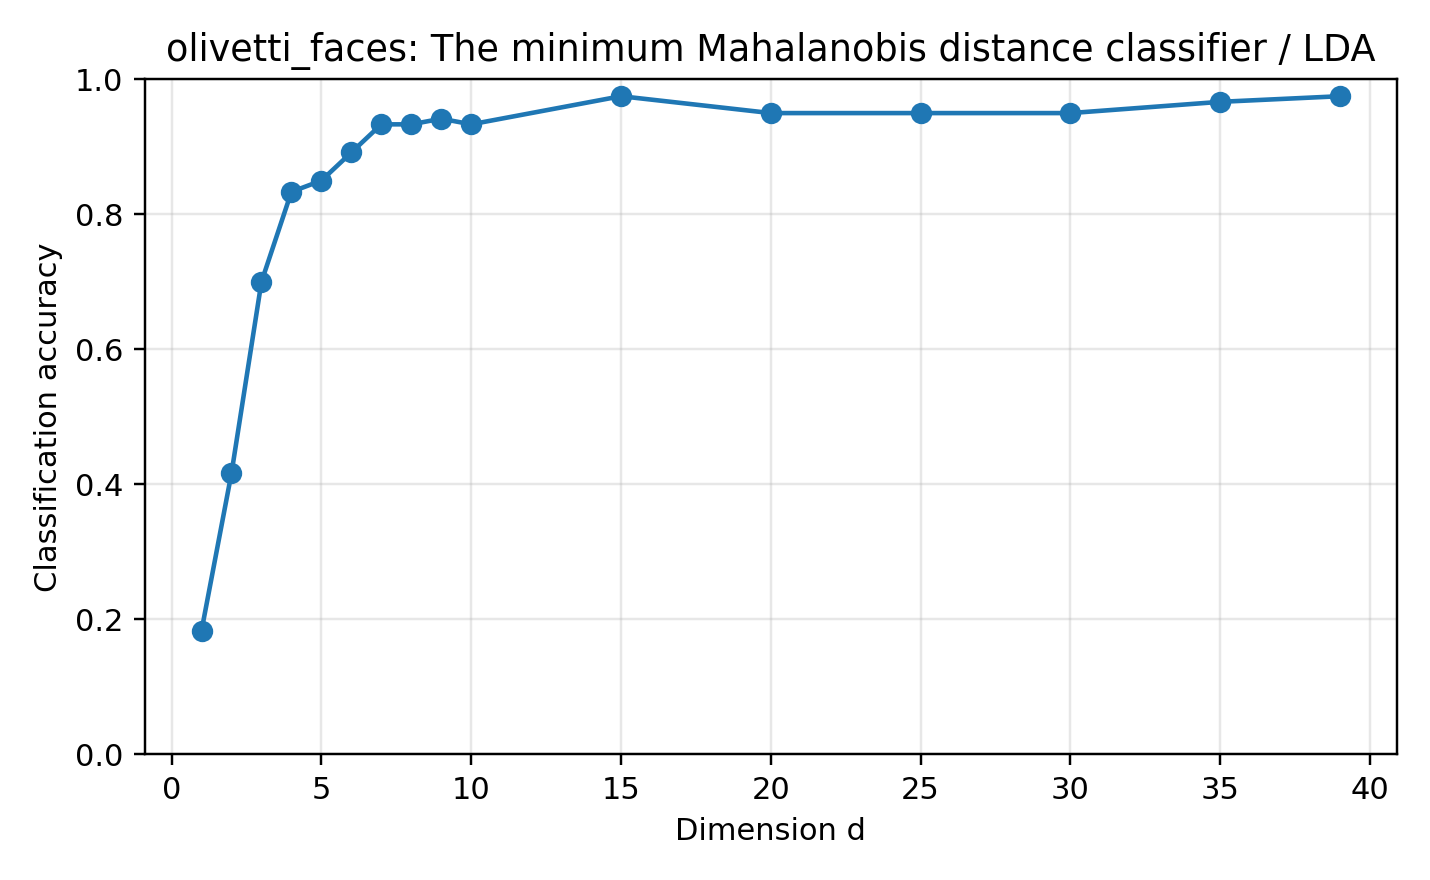

The table this chart was drawn from, first rows:
dataset, reducer, classifier, dim, accuracy, error_rate, pca_dim, n_train, n_test, random_state, test_size, method_label, classifier_label
olivetti_faces, lda, mahalanobis, 1, 0.1833, 0.8167, , 280, 120, 0, 0.3, LDA, The minimum Mahalanobis distance classif…
olivetti_faces, lda, mahalanobis, 2, 0.4167, 0.5833, , 280, 120, 0, 0.3, LDA, The minimum Mahalanobis distance classif…
olivetti_faces, lda, mahalanobis, 3, 0.7, 0.3, , 280, 120, 0, 0.3, LDA, The minimum Mahalanobis distance classif…
olivetti_faces, lda, mahalanobis, 4, 0.8333, 0.1667, , 280, 120, 0, 0.3, LDA, The minimum Mahalanobis distance classif…
olivetti_faces, lda, mahalanobis, 5, 0.85, 0.15, , 280, 120, 0, 0.3, LDA, The minimum Mahalanobis distance classif…
olivetti_faces, lda, mahalanobis, 6, 0.8917, 0.1083, , 280, 120, 0, 0.3, LDA, The minimum Mahalanobis distance classif…
olivetti_faces, lda, mahalanobis, 7, 0.9333, 0.06667, , 280, 120, 0, 0.3, LDA, The minimum Mahalanobis distance classif…
olivetti_faces, lda, mahalanobis, 8, 0.9333, 0.06667, , 280, 120, 0, 0.3, LDA, The minimum Mahalanobis distance classif…
olivetti_faces, lda, mahalanobis, 9, 0.9417, 0.05833, , 280, 120, 0, 0.3, LDA, The minimum Mahalanobis distance classif…
olivetti_faces, lda, mahalanobis, 10, 0.9333, 0.06667, , 280, 120, 0, 0.3, LDA, The minimum Mahalanobis distance classif…
olivetti_faces, lda, mahalanobis, 15, 0.975, 0.025, , 280, 120, 0, 0.3, LDA, The minimum Mahalanobis distance classif…
olivetti_faces, lda, mahalanobis, 20, 0.95, 0.05, , 280, 120, 0, 0.3, LDA, The minimum Mahalanobis distance classif…
olivetti_faces, lda, mahalanobis, 25, 0.95, 0.05, , 280, 120, 0, 0.3, LDA, The minimum Mahalanobis distance classif…
olivetti_faces, lda, mahalanobis, 30, 0.95, 0.05, , 280, 120, 0, 0.3, LDA, The minimum Mahalanobis distance classif…
olivetti_faces, lda, mahalanobis, 35, 0.9667, 0.03333, , 280, 120, 0, 0.3, LDA, The minimum Mahalanobis distance classif…
olivetti_faces, lda, mahalanobis, 39, 0.975, 0.025, , 280, 120, 0, 0.3, LDA, The minimum Mahalanobis distance classif…
